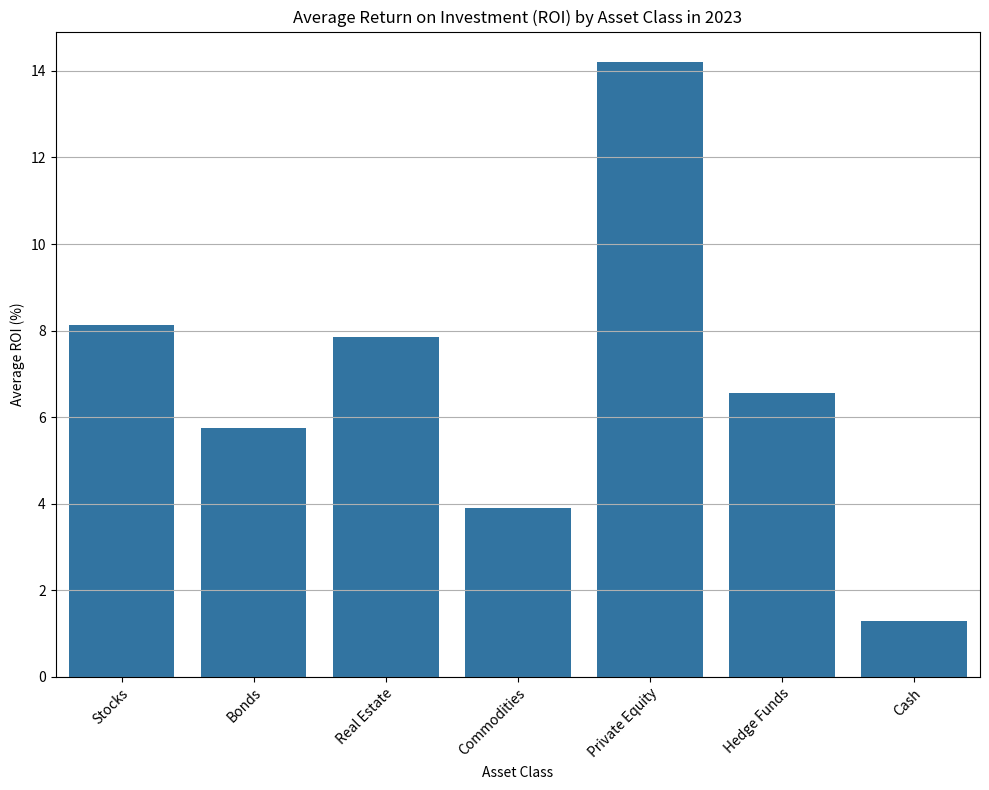

The matplotlib source for this figure: (Note: this script raises an exception after producing the figure.)
import matplotlib.pyplot as plt
import seaborn as sns
import pandas as pd
import os

# Data
data_labels = ['Asset Class', 'Average ROI (%)']
line_labels = ['Stocks', 'Bonds', 'Real Estate', 'Commodities', 'Private Equity', 'Hedge Funds', 'Cash']
data = [8.12, 5.75, 7.85, 3.90, 14.20, 6.55, 1.30]

# Combine data into a DataFrame
df = pd.DataFrame(list(zip(line_labels, data)), columns=data_labels)

# Initialize figure and axis
plt.figure(figsize=(10, 8))
ax = plt.subplot()

# Create a seaborn histogram
sns.barplot(x='Asset Class', y='Average ROI (%)', data=df, ax=ax)

# Set the title
ax.set_title('Average Return on Investment (ROI) by Asset Class in 2023')

# Improve label visibility
ax.set_xticklabels(ax.get_xticklabels(), rotation=45, ha="right", wrap=True)

# Add grid
ax.yaxis.grid(True)

# Tighten layout and save the image
plt.tight_layout()
save_path = '/cpfs01/user/liuqi/workspace/plotchart/data-300/histogram/png/2.png'
os.makedirs(os.path.dirname(save_path), exist_ok=True)
plt.savefig(save_path)

# Clear the current figure state
plt.clf()
